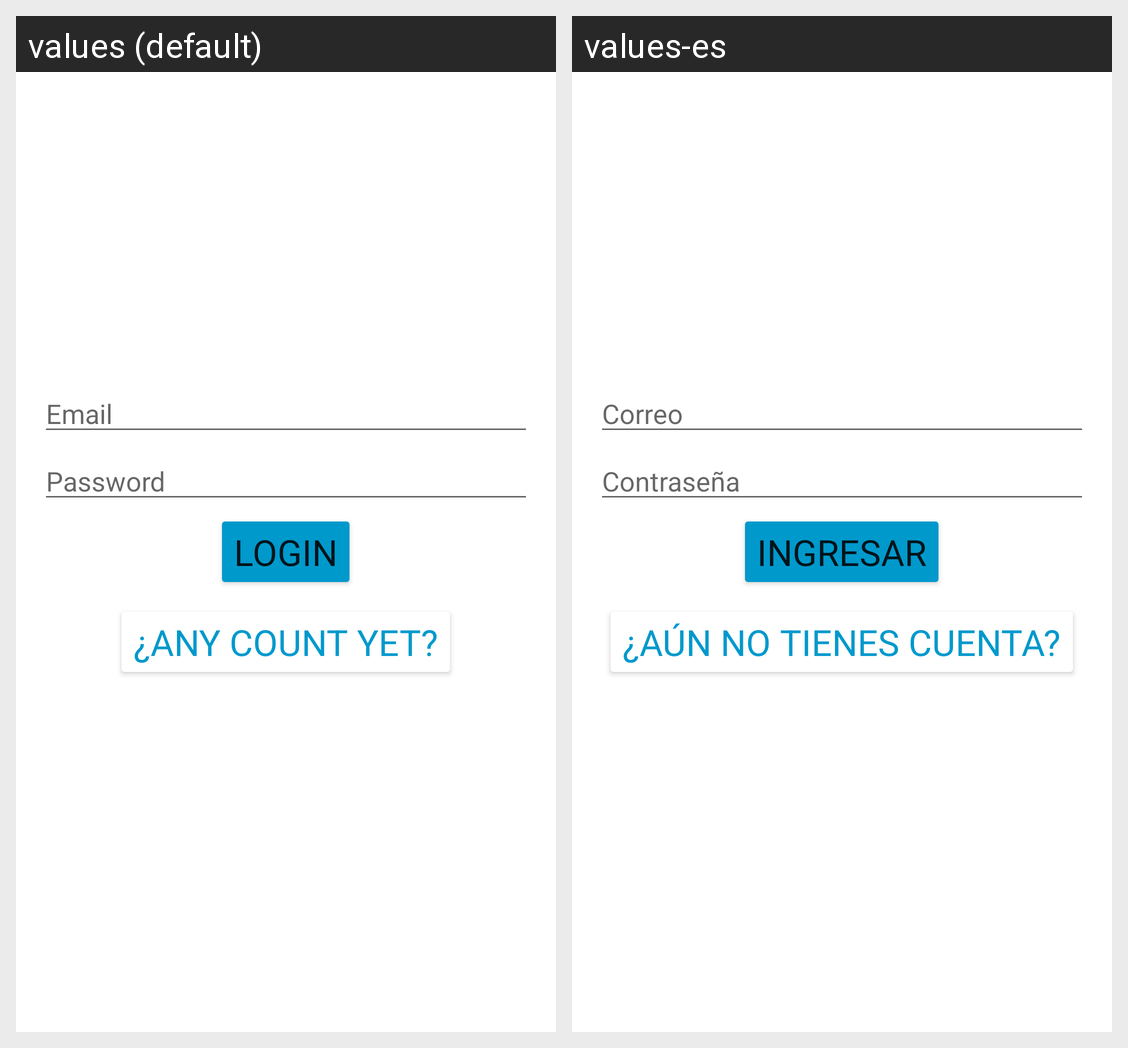

This grid shows one Android layout under two languages. Give, for every string resource on the screen, its name, the default text and each shown locale's text.
Android screen res/layout/fragment_login.xml rendered under 2 locales, left to right: values (default), values-es. Device: Nexus 5 (rendered at 1080×1920; each locale shown at half size, 540×960, under a caption strip naming it); theme Theme.M4Ejercicios.
Strings drawn on this screen, with the default value and each locale's value (text and hints the layout hard-codes, and strings that could not be matched under every locale, appear in the picture but are not listed):

email_hint
  values: Email
  values-es: Correo

password_hint
  values: Password
  values-es: Contraseña

login_button_label
  values: Login
  values-es: Ingresar

register_button_label
  values: ¿Any count yet?
  values-es: ¿Aún no tienes cuenta?
